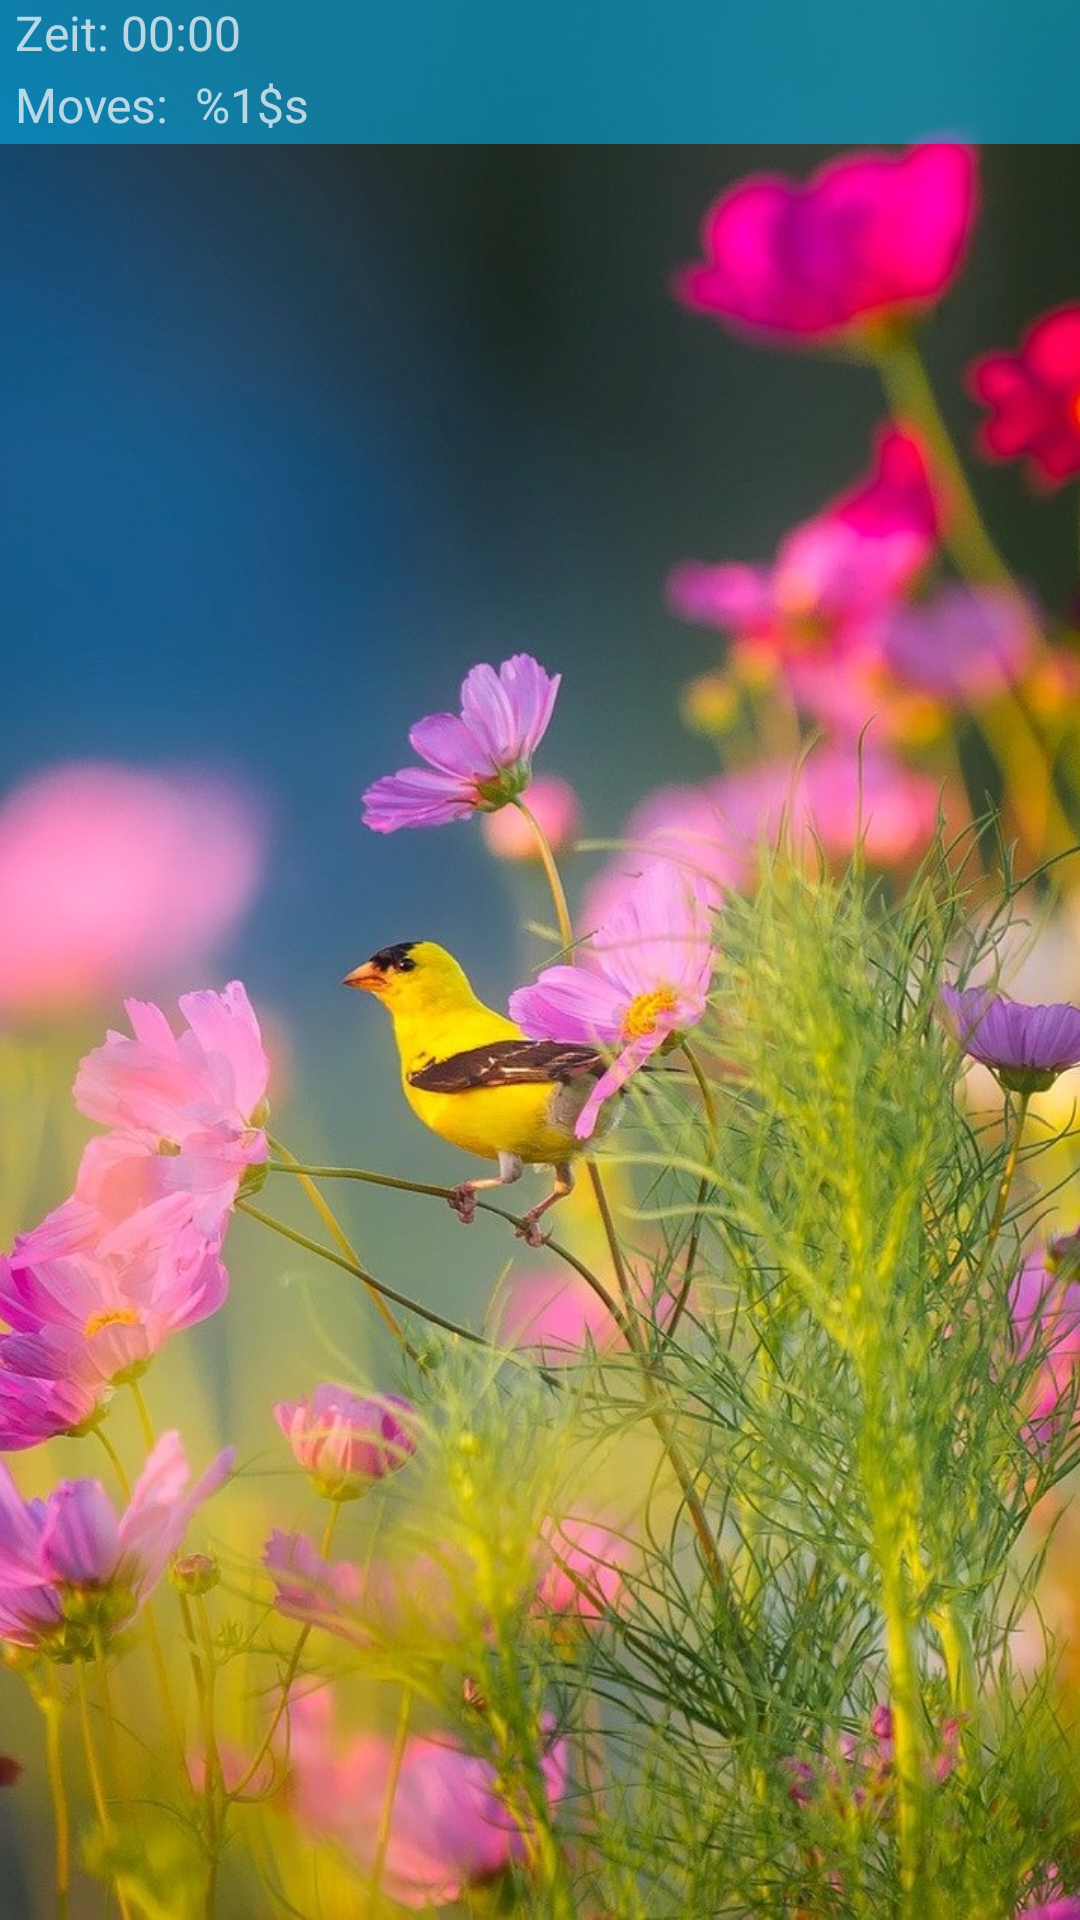

The Android layout XML behind this screen, and the referenced resources:
<!-- AndroidManifest.xml: application theme AppTheme -->
<!-- res/layout/activity_main.xml -->
<?xml version="1.0" encoding="utf-8"?>
<FrameLayout
    xmlns:android="http://schemas.android.com/apk/res/android"
    xmlns:app="http://schemas.android.com/apk/res-auto"
    xmlns:tools="http://schemas.android.com/tools"
    android:saveEnabled="true"
    tools:context=".MainActivity"
    android:layout_width="match_parent"
    android:layout_height="match_parent">

    <ImageView
        android:layout_width="match_parent"
        android:layout_height="match_parent"
        android:contentDescription="@string/backgroundContentDescription"
        android:scaleType="centerCrop"
        android:src="@drawable/background" />

    <LinearLayout
    android:layout_width="match_parent"
    android:layout_height="match_parent"
    android:orientation="vertical">

    <TextView
        android:id="@+id/textView"
        android:layout_width="match_parent"
        android:layout_height="wrap_content"
        android:layout_marginTop="5dp"
        android:text="@string/shift_me"
        android:textAlignment="center"
        android:textSize="30sp"
        android:typeface="serif"
        android:visibility="gone"
        />

        <LinearLayout
            android:layout_width="match_parent"
            android:layout_height="wrap_content"
            android:layout_marginTop="0dp"
            android:background="@color/colorTransparentBlueBackground"
            android:orientation="horizontal">

            <LinearLayout
                android:layout_width="wrap_content"
                android:layout_height="match_parent"
                android:layout_gravity="center_vertical"
                android:layout_marginStart="5dp"
                android:gravity="center_vertical"
                android:orientation="vertical">

                <TextView
                    android:id="@+id/txtTimer"
                    android:layout_width="wrap_content"
                    android:layout_height="wrap_content"
                    android:minLines="1"
                    android:text="Zeit: 00:00"
                    android:textSize="16sp" />

                <TextView
                    android:id="@+id/txtMoves"
                    android:layout_width="wrap_content"
                    android:layout_height="match_parent"
                    android:layout_gravity="center_vertical"
                    android:gravity="center_vertical"
                    android:text="@string/moves"
                    android:textAlignment="gravity"
                    android:textSize="16sp" />
            </LinearLayout>

            <LinearLayout
                android:layout_width="match_parent"
                android:layout_height="match_parent"
                android:gravity="end"
                android:orientation="horizontal">

                <ImageButton
                    android:id="@+id/btnPlay"
                    android:layout_width="48dp"
                    android:layout_height="48dp"
                    android:background="@null"
                    app:srcCompat="@drawable/play" />

                <ImageButton
                    android:id="@+id/btnSettings"
                    android:layout_width="48dp"
                    android:layout_height="48dp"
                    android:background="@null"
                    app:srcCompat="@drawable/settings" />

                <ImageButton
                    android:id="@+id/btnHelp"
                    android:layout_width="48dp"
                    android:layout_height="48dp"
                    android:background="@null"
                    app:srcCompat="@drawable/about" />

                <ImageButton
                    android:id="@+id/btnAbout"
                    android:layout_width="48dp"
                    android:layout_height="48dp"
                    android:background="@null"
                    app:srcCompat="@drawable/help" />
            </LinearLayout>
        </LinearLayout>

        <RelativeLayout
            android:id="@+id/containerLayout"
            android:layout_width="match_parent"
            android:layout_height="match_parent"
            android:layout_marginTop="5dp"
            android:gravity="center_horizontal|center_vertical"  />
</LinearLayout>
</FrameLayout>
<!-- resources referenced by this layout -->
<resources>
  <color name="colorTransparentBlueBackground">#8000BFFF</color>
  <!-- drawable about: png bitmap (drawable, 1158 bytes) -->
  <!-- drawable background: jpg bitmap (drawable, 331846 bytes) -->
  <!-- drawable help: png bitmap (drawable, 730 bytes) -->
  <!-- drawable play: png bitmap (drawable, 715 bytes) -->
  <!-- drawable settings: png bitmap (drawable, 1364 bytes) -->
  <string name="backgroundContentDescription">Background</string>.
  <string name="moves">Moves: \t%1$s</string>
  <string name="shift_me">Shift Me!</string>
  <style name="AppTheme" parent="Theme.AppCompat.NoActionBar">
          <item name="colorTransparentBackground">#8000BFFF</item>
          <item name="colorFinishRow">#8034DE81</item>
          <item name="colorPrimary">@color/colorPrimary</item>
          <item name="colorPrimaryDark">@color/colorPrimaryDark</item>
          <item name="colorAccent">@color/colorAccent</item>
          <item name="android:statusBarColor">?colorTransparentBackground</item>
      </style>
  <color name="colorPrimary">#161A1A</color>
  <color name="colorPrimaryDark">#161A1A</color>
  <color name="colorAccent">#D81B60</color>
</resources>
